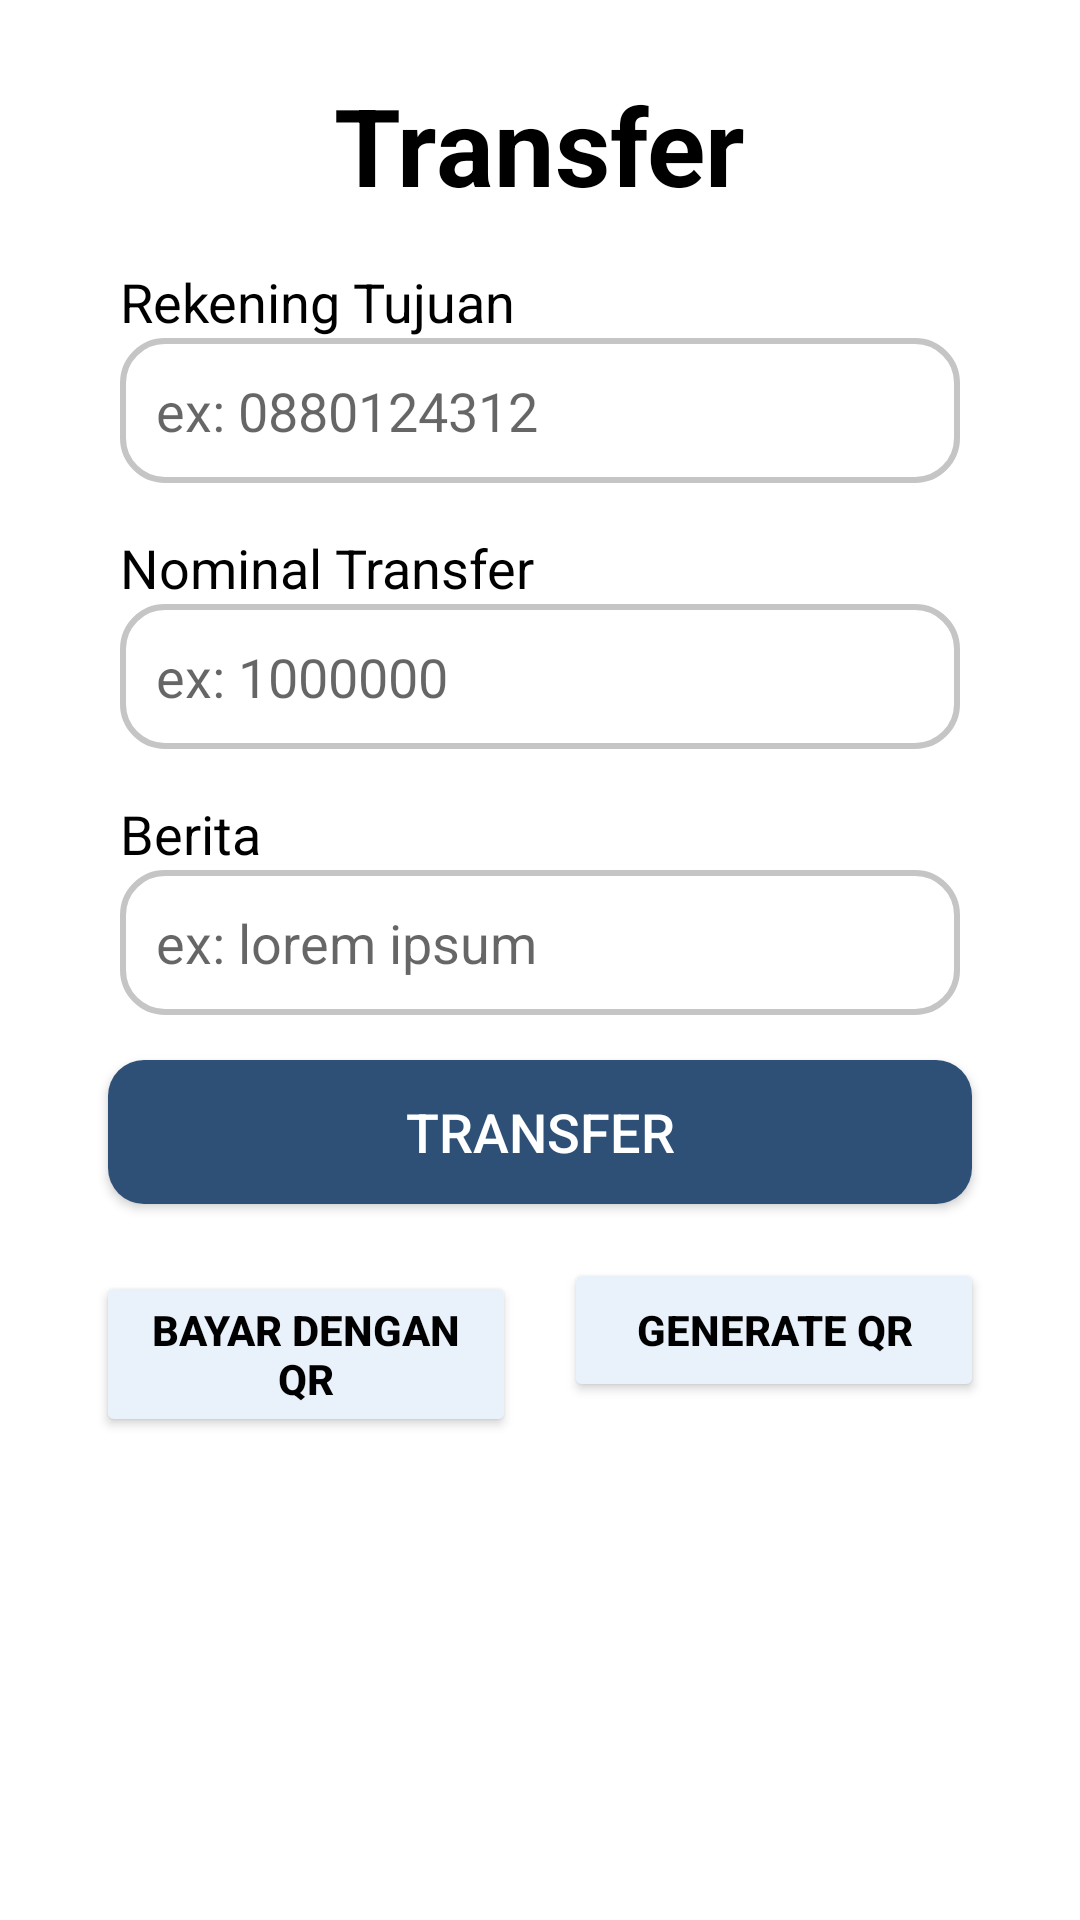

Produce the Android XML layout that renders to this screen, including the resource entries it uses.
<!-- AndroidManifest.xml: application theme Theme.Fusionbank -->
<!-- res/layout/activity_transfer.xml -->
<?xml version="1.0" encoding="utf-8"?>
<LinearLayout xmlns:android="http://schemas.android.com/apk/res/android"
    xmlns:app="http://schemas.android.com/apk/res-auto"
    xmlns:tools="http://schemas.android.com/tools"
    android:id="@+id/main"
    android:layout_width="match_parent"
    android:layout_height="match_parent"
    android:orientation="vertical"
    android:background="@color/white"
    android:padding="24dp"
    tools:context=".TransferActivity">

    <TextView
        android:layout_width="wrap_content"
        android:layout_height="wrap_content"
        android:text="Transfer"
        android:layout_gravity="center"
        android:textColor="@color/black"
        android:textSize="36sp"
        android:textStyle="bold" />

    <TextView
        android:layout_marginTop="16dp"
        android:layout_marginHorizontal="16dp"
        android:layout_width="wrap_content"
        android:layout_height="wrap_content"
        android:text="Rekening Tujuan"
        android:textColor="@color/black"
        android:textSize="18sp"
        android:layout_gravity="start" />

    <EditText
        android:id="@+id/etRekening"
        android:layout_marginHorizontal="16dp"
        android:layout_width="match_parent"
        android:layout_height="wrap_content"
        android:background="@drawable/background_input"
        android:hint="ex: 0880124312"
        android:padding="12dp"
        android:minHeight="48dp" />

    <TextView
        android:layout_marginTop="16dp"
        android:layout_marginHorizontal="16dp"
        android:layout_width="wrap_content"
        android:layout_height="wrap_content"
        android:text="Nominal Transfer"
        android:textColor="@color/black"
        android:textSize="18sp"
        android:layout_gravity="start" />

    <EditText
        android:id="@+id/etNominal"
        android:layout_marginHorizontal="16dp"
        android:layout_width="match_parent"
        android:layout_height="wrap_content"
        android:hint="ex: 1000000"
        android:padding="12dp"
        android:background="@drawable/background_input"
        android:inputType="number"
        android:minHeight="48dp" />

    <TextView
        android:layout_marginTop="16dp"
        android:layout_marginHorizontal="16dp"
        android:layout_width="wrap_content"
        android:layout_height="wrap_content"
        android:text="Berita"
        android:textColor="@color/black"
        android:textSize="18sp"
        android:layout_gravity="start" />

    <EditText
        android:id="@+id/etBerita"
        android:layout_marginHorizontal="16dp"
        android:layout_width="match_parent"
        android:layout_height="wrap_content"
        android:background="@drawable/background_input"
        android:padding="12dp"
        android:hint="ex: lorem ipsum"
        android:minHeight="48dp" />

    <Button
        android:layout_marginHorizontal="12dp"
        android:id="@+id/btnTransfer"
        android:layout_marginTop="15sp"
        android:layout_marginBottom="10sp"
        android:layout_width="match_parent"
        android:layout_height="wrap_content"
        android:text="Transfer"
        android:textColor="@color/white"
        android:background="@drawable/button_main"
        android:textSize="18sp"
        android:paddingVertical="8sp"/>

    <LinearLayout
        android:layout_width="match_parent"
        android:layout_height="wrap_content"
        android:orientation="horizontal" >
        <Button
            android:layout_margin="8dp"
            android:id="@+id/btnScanner"
            android:layout_width="0dp"
            android:layout_weight="1"
            android:layout_height="wrap_content"
            android:backgroundTint="#e9f1fb"
            android:text="Bayar dengan QR"
            android:textColor="#000"
            android:textStyle="bold"/>

        <Button
            android:layout_margin="8dp"
            android:id="@+id/btnGenerate"
            android:layout_width="0dp"
            android:layout_weight="1"
            android:layout_height="wrap_content"
            android:backgroundTint="#e9f1fb"
            android:textColor="#000"
            android:text="Generate QR"
            android:textStyle="bold"/>
    </LinearLayout>

</LinearLayout>
<!-- resources referenced by this layout -->
<resources>
  <color name="black">#FF000000</color>
  <color name="white">#FFFFFFFF</color>
  <!-- drawable background_input (drawable) -->
  <?xml version="1.0" encoding="utf-8"?>
  <selector xmlns:android="http://schemas.android.com/apk/res/android">
      <item android:state_focused="true">
          <shape>
              <corners android:radius="14dp"/>
              <stroke android:color="@color/blue" android:width="2dp"/>
          </shape>
  
      </item>
  
      <item>
          <shape>
              <corners android:radius="14dp"/>
              <stroke android:color="#C5C5C5" android:width="2dp"/>
          </shape>
      </item>
  
  </selector>
  <!-- drawable button_main (drawable) -->
  <?xml version="1.0" encoding="utf-8"?>
  <selector xmlns:android="http://schemas.android.com/apk/res/android">
      <item android:state_pressed="true">
          <shape>
              <solid android:color="#4678b0" />
              <corners android:radius="100dp" />
          </shape>
      </item>
  
      <item android:state_pressed="false" >
          <shape>
              <solid android:color="#2E5077" />
              <corners android:radius="12dp" />
          </shape>
      </item>
  </selector>
  <style name="Theme.Fusionbank" parent="Base.Theme.Fusionbank" />
  <color name="blue">#226bfc</color>"
  <style name="Base.Theme.Fusionbank" parent="Theme.AppCompat.Light.NoActionBar">
          
          
      </style>
</resources>
